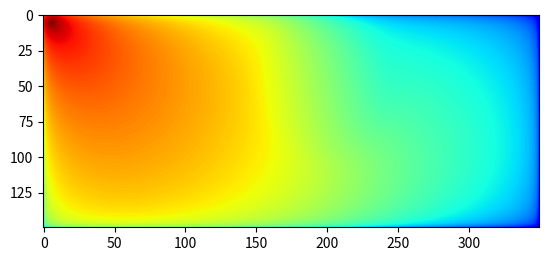

Source code (Python):
from math import prod

import numpy as np
import scipy.sparse as sp
import matplotlib.pyplot as plt
from scipy.interpolate import interpn


def da2d(k2, delta, source_pos):
    """
    Returns the Green's function to the modified Helmholtz equation: -nabla^2 phi(r) + k2(r) phi(r) = delta(r-r').
    Dirichlet boundary conditions. Uses FEM.
    :param k2: k-squared parameter of the Helmholtz equation. Given as a 2D matrix. It is assumed that each point
        is the center of the square-pixel and that k2 is uniform inside each square.
    :param delta: Discretization mesh size. It is assumed equal in each dimension.
    :param source_pos: Position of the dirac delta, r' = (sx,sy).
    :return: Solution phi(r) given as a 2D array of same shape as k2. Interpolated from vertex values to pixel centers.
    """

    element_grid = k2.shape
    vertex_grid = [k2.shape[0] + 1, k2.shape[1] + 1]  # Num vertices per dimension

    num_elements = k2.size
    num_vertices = prod(vertex_grid)

    corners = 4  # 4 neighbors
    sides = (vertex_grid[0] - 2) * 2 + (vertex_grid[1] - 2) * 2  # 6 neighbors
    inside = (vertex_grid[0] - 2) * (vertex_grid[1] - 2)  # 9 neighbors
    nnz = inside * 9 + corners + sides

    # Build the matrix
    inside_grid = [g - 2 for g in vertex_grid]
    row_offset = np.arange(num_vertices + 1) * 9
    row_offset[inside:] = inside * 9 + np.arange(corners + sides + 1)

    neighbors = np.arange(3) - 1
    neighbors = np.reshape(vertex_grid[1] * neighbors.reshape(-1, 1) + neighbors.reshape(1, -1), [1, -1])

    vals = np.zeros(nnz)
    cols_idx = np.zeros(nnz, dtype=int)

    vals[9 * inside:] = 1.0

    inside_index = np.meshgrid(*[np.arange(1, s - 1) for s in vertex_grid], indexing='ij')
    inside_index = np.ravel_multi_index(inside_index, vertex_grid).ravel()
    cols_idx[:inside * 9] = np.ravel(inside_index[:, None] + neighbors)

    corners_x = np.array([0, 0, 1, 1], dtype=int) * (vertex_grid[0] - 1)
    corners_y = np.array([0, 1, 0, 1], dtype=int) * (vertex_grid[1] - 1)
    cols_idx[inside * 9:inside * 9 + corners] = np.ravel_multi_index((corners_x, corners_y), vertex_grid)

    j = inside * 9 + corners

    def apply_sides(j, along):
        vary = (along + 1) % 2

        x = [0, vertex_grid[along] - 1]
        y = np.arange(1, vertex_grid[vary] - 1)
        dims = (x, y) if along == 0 else (y, x)

        idx = np.meshgrid(*dims, indexing='ij')
        cols_idx[j: j + (vertex_grid[vary] - 2) * 2] = np.ravel_multi_index(idx, vertex_grid).ravel()
        return j + (vertex_grid[vary] - 2) * 2

    j = apply_sides(j, 0)
    j = apply_sides(j, 1)

    def element_indices(start_offset, end_offset):
        col_offset = np.array(end_offset) - start_offset
        col_offset = np.ravel_multi_index(col_offset + 1, [3, 3])

        ex = np.arange(1 - start_offset[0], element_grid[0] - start_offset[0])
        ey = np.arange(1 - start_offset[1], element_grid[1] - start_offset[1])
        e_idx = np.ravel_multi_index(np.meshgrid(ex, ey, indexing='ij'), element_grid).ravel()

        return e_idx, col_offset

    for edge in range(16):
        points = np.unravel_index(edge, [2, 2, 2, 2])
        ele_idx, col = element_indices(start_offset=points[0:2], end_offset=points[2:4])

        if (col % 2) == 1:
            vals[row_offset[:inside] + col] += delta ** 2 * k2.flat[ele_idx] / 18 - 1 / 6
            continue

        if col == 4:
            vals[row_offset[:inside] + col] += delta ** 2 * k2.flat[ele_idx] / 9 + 2 / 3
            continue

        vals[row_offset[:inside] + col] += delta ** 2 * k2.flat[ele_idx] / 36 - 1 / 3

    matrix = sp.csr_matrix((vals, cols_idx, row_offset))

    sources = np.zeros(num_vertices)

    sx =  round(source_pos[0]/delta)
    sy = round(source_pos[1]/delta)

    s_idx = (vertex_grid[1] - 2) * sx + sy

    sources[s_idx] = 1

    phi_vertex = sp.linalg.spsolve(matrix, sources)
    phi_vertex = phi_vertex.reshape(vertex_grid)

    coords = [delta*np.arange(vert) for vert in vertex_grid]
    xi = np.stack(np.meshgrid(*[(np.arange(s) + 0.5)*delta for s in k2.shape], indexing='ij'), axis=2)
    return interpn(coords, phi_vertex, xi)

def da1d(k2, s, dx):
    n = k2.size
    mat = np.zeros((n,n))

    idx_in = np.arange(1, n-1)
    mat[idx_in, idx_in] = 2.0/dx**2 + k2[idx_in]
    mat[idx_in, idx_in-1] = -1.0 / dx ** 2
    mat[idx_in, idx_in + 1] = -1.0 / dx ** 2
    mat[0, 0] = 1
    mat[-1, -1] = 1

    return np.linalg.solve(mat, s)

if __name__ == '__main__':
    # Domain properties
    delta = 0.1
    k2 = np.full((150, 350), 0.03)

    x, y = np.meshgrid(*[(np.arange(s) - 0.5) for s in k2.shape], sparse=True, indexing='ij')
    k2[((x-50)**2 + (y-200)**2) < 50**2] = 0.5

    phi = da2d(k2, delta, [0.5, 0.5])

    func = lambda x : np.log10(x)
    plt.imshow(func(phi), cmap='jet')
    plt.show()

    print("Done")